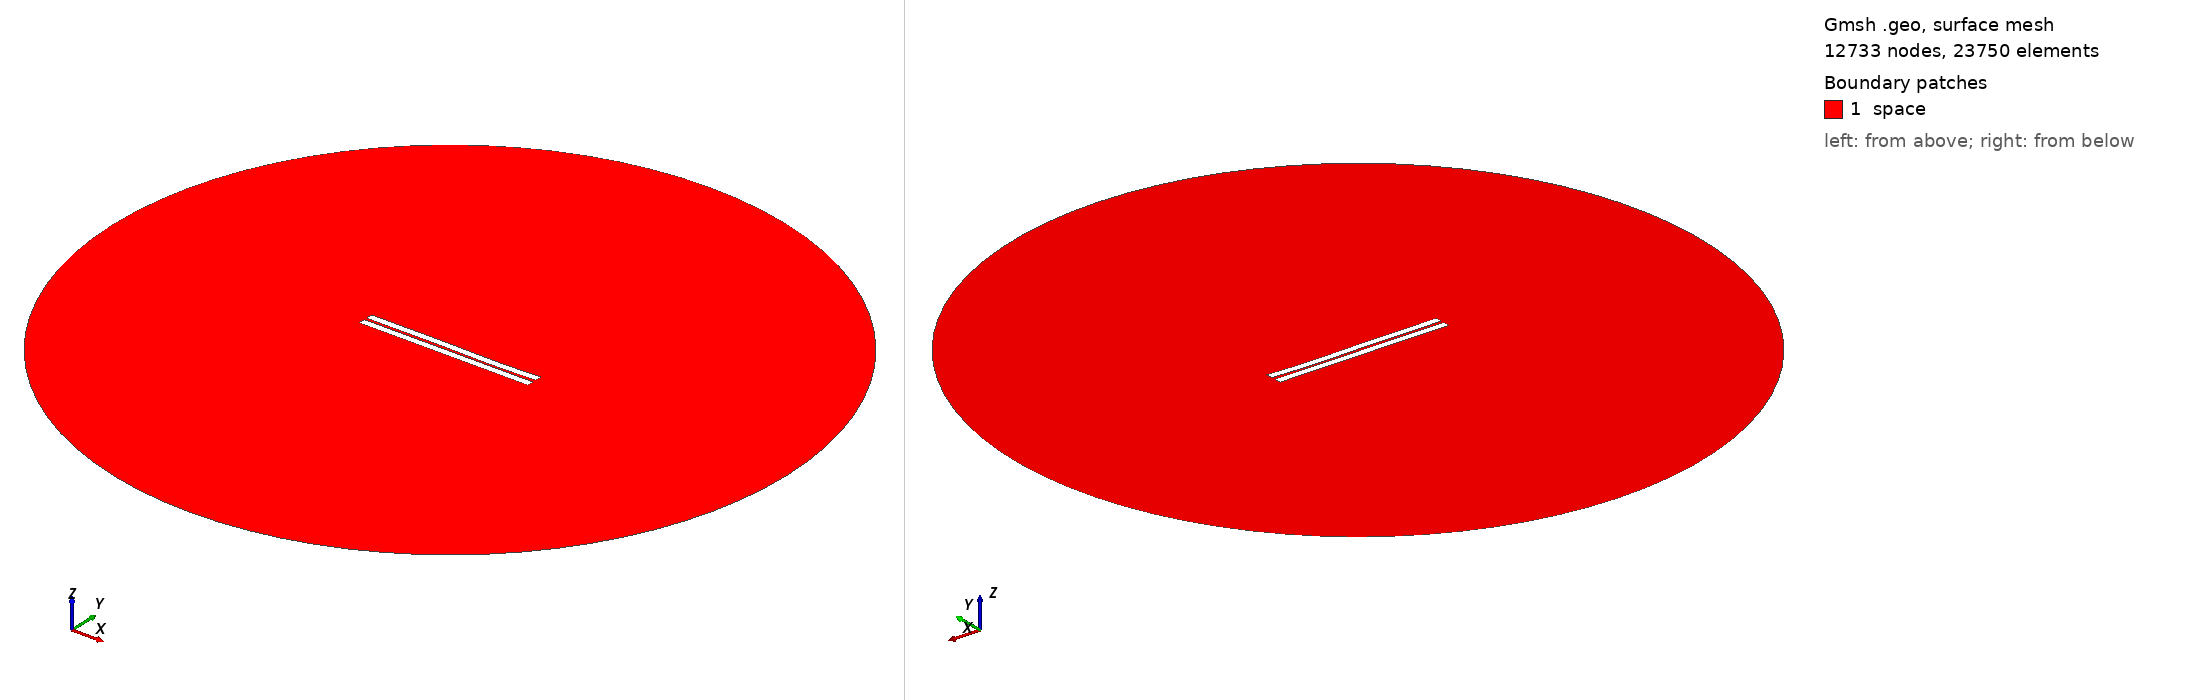

Gmsh geometry script, surface-meshed: 12733 nodes, 23750 surface elements. Boundary patches (legend numbers): 1 space. Left view from above one corner, right view from below the opposite corner. Legend entries are the model's physical surfaces. The drawing asked Gmsh for element sizes between 1% and 20% of the model's largest extent; the script's own settings can give other sizes.

=== 172.geo (drawn) ===
//---------------------------------------
// Geometry kernel
//---------------------------------------

SetFactory("OpenCASCADE");



//---------------------------------------
// Parameters of the geometry
//---------------------------------------

// Overetch of the upper plate
overetch = 0.0;

// Distance between the plates
distance = 1.5;

// Discretization over the x axis (for the deformation)
nx = 50; 

// Length of the plate
L = 100 - overetch; 

// Number of modes
n = 4; 

// 1st mode coefficient
coeff(1) = -0.075;
beta(1) = 0.596864 * 3.1415926535 / L;

// 2nd mode coefficient
coeff(2) = -0.075;
beta(2) = 1.49418 * 3.1415926535 / L;

// 3rd mode coefficient
coeff(3) = 0.15;
beta(3) = 2.50025 * 3.1415926535 / L;

// 4th mode coefficient
coeff(4) = -0.075;
beta(4) = 3.49999 * 3.1415926535 / L;



//---------------------------------------
// Upper plate (deformed rectangle)
//---------------------------------------

// Coordiantes of the upper plate
xmin = -50;
xmax = 50 - overetch;

// Height of the upper plate
yheight = 4 - 2 * overetch;

// Indexes of the points
UpperID[] = {};
LowerID[] = {};
LeftID[] = {};
RightID[] = {};

// Point index
p = 1;

// Horizontal edges
For i In {1:nx}
    x = xmin + (i-1)*(xmax - xmin)/(nx-1);

    y_bottom = distance / 2 + overetch;
    For j In {1:n}
        C = (Cosh(beta(j)*L) + Cos(beta(j)*L)) / (Sinh(beta(j)*L) + Sin(beta(j)*L));
        y_bottom  = y_bottom + coeff(j) * (Cosh(beta(j)*(x+50)) - Cos(beta(j)*(x+50)) - C * (Sinh(beta(j)*(x+50)) - Sin(beta(j)*(x+50))));
    EndFor

    y_top = y_bottom + yheight;

    Point(p) = {x, y_top, 0, 1.0};
    UpperID[i] = p;
    p = p + 1;

    Point(p) = {x, y_bottom, 0, 1.0};
    LowerID[i] = p;
    p = p + 1;
EndFor

// Create point lists
UpperPts[] = {}; LowerPts[] = {};
For i In {1:nx}
  UpperPts[] += {UpperID[i]};
  LowerPts[] += {LowerID[i]};
EndFor

// Build splines
Spline(1) = {UpperPts[]};
Spline(2) = {LowerPts[]};
Line(3) = {LowerPts[nx-1], UpperPts[nx-1]};
Line(4) = {LowerPts[0], UpperPts[0]};

// Build the plane surface
Curve Loop(1) = {2, 3, -1, -4};
Plane Surface(1) = {1};



//---------------------------------------
// Lower plate (rectangle)
//---------------------------------------

// Vertices
Point(1001) = {-50, -1, 0, 1.0};
Point(1002) = { 50, -1, 0, 1.0};
Point(1003) = { 50,  -5, 0, 1.0};
Point(1004) = {-50,  -5, 0, 1.0};

// Edges
Line(5) = {1001, 1002};
Line(6) = {1002, 1003};
Line(7) = {1003, 1004};
Line(8) = {1004, 1001};

// Plane surface
Line Loop(2) = {5, 6, 7, 8};
Plane Surface(2) = {2}; 



//---------------------------------------
// Outer (fictious) boundary
//---------------------------------------

// Points
Point(1005) = {0, 0, 0};       // Center
Point(1006) = {200, 0, 0};     // Start point
Point(1007) = {0, 200, 0};     // 90 degrees
Point(1008) = {-200, 0, 0};    // 180 degrees
Point(1009) = {0, -200, 0};    // 270 degrees

// Circle arcs (each needs start, center, end)
Circle(9) = {1006, 1005, 1007};
Circle(10) = {1007, 1005, 1008};
Circle(11) = {1008, 1005, 1009};
Circle(12) = {1009, 1005, 1006};

// Plane surface for the entire domain
Curve Loop(3) = {9, 10, 11, 12};
Surface(3) = {3};

// Subtract the plates from the whole domain to obtain the actual domain where we want to solve the equations
BooleanDifference{ Surface{3}; Delete; }{ Surface{1}; Surface{2}; Delete; }




//---------------------------------------
// Transfinite Lines/Curves
//---------------------------------------

// Set the number of points on the boundaries
r = 7;

// Plates
Transfinite Curve {1, 2} = 50*r Using Progression 1;
Transfinite Curve {3, 4} = 2*r Using Progression 1;
Transfinite Line {5, 7} = 50*r Using Progression 1;
Transfinite Line {6, 8} = 2*r Using Progression 1;

// Outer boundary
Transfinite Line {9, 10, 11, 12} = 20 Using Progression 1;



//---------------------------------------
// Physical groups
//---------------------------------------                

// Physical curves (boundaries)
Physical Line("force_segment", 10) = {2};
Physical Line("upper_plate", 11) = {1, 3, 4};
Physical Line("lower_plate", 12) = {5, 6, 7, 8};
Physical Line("boundary", 20) = {9, 10, 11, 12};

// Physical Surfaces
Physical Surface("space", 30) = {3};



//---------------------------------------
// 6. Generate the Mesh
//---------------------------------------

// 2D mesh generation
Mesh 2;
